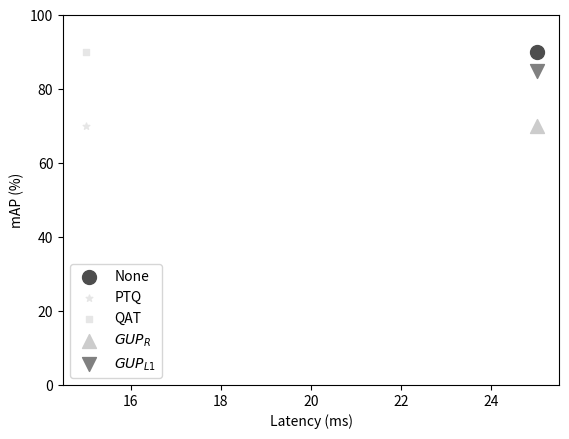

The matplotlib source for this figure:
import matplotlib.pyplot as plt
import pandas as pd

# plt.rcParams['text.usetex'] = True

c1 = [2.2, 3.1, 1.3, 3.9, 5.1]
c2 = [3.2, 1.1, 5.3, 2.9, 4.1]
c3 = [4.2, 2.1, 4.3, 1.9, 1.1]

x = [1, 2, 3, 4, 5]
s = [48, 134, 391, 203, 193]

max_ram = 64 # GB

None_df = pd.DataFrame({'Latency':    [25],
                   'Accuracy':        [90],
                   'Disk_size':       [100],
                   'RAM_usage':       [50/max_ram],
                   'cpu_utilisation': [0.7]})

PTQ_df = pd.DataFrame({'Latency':    [15],
                   'Accuracy':        [70],
                   'Disk_size':       [25],
                   'RAM_usage':       [50/max_ram],
                   'cpu_utilisation': [0.1]})

QAT_df = pd.DataFrame({'Latency':    [15],
                   'Accuracy':        [90],
                   'Disk_size':       [25],
                   'RAM_usage':       [50/max_ram],
                   'cpu_utilisation': [0.1]})


GUP_R_df = pd.DataFrame({'Latency':    [25],
                   'Accuracy':        [70],
                   'Disk_size':       [100],
                   'RAM_usage':       [50/max_ram],
                   'cpu_utilisation': [0.2]})

GUP_L1_df = pd.DataFrame({'Latency':    [25],
                   'Accuracy':        [85],
                   'Disk_size':       [100],
                   'RAM_usage':       [50/max_ram],
                   'cpu_utilisation': [0.5]})

# print(None_df.cpu_utilisation[0])
fig, ax = plt.subplots()
ax.scatter(None_df.Latency, None_df.Accuracy, s=None_df.Disk_size, color=(1-None_df.cpu_utilisation[0], 1-None_df.cpu_utilisation[0], 1-None_df.cpu_utilisation[0]), cmap='gray', marker='o', label= "None")
ax.scatter(PTQ_df.Latency, PTQ_df.Accuracy, s=PTQ_df.Disk_size, color=(1-PTQ_df.cpu_utilisation[0], 1-PTQ_df.cpu_utilisation[0], 1-PTQ_df.cpu_utilisation[0]), cmap='gray', marker='*', label= "PTQ")
ax.scatter(QAT_df.Latency, QAT_df.Accuracy, s=QAT_df.Disk_size, color=(1-QAT_df.cpu_utilisation[0], 1-QAT_df.cpu_utilisation[0], 1-QAT_df.cpu_utilisation[0]), cmap='gray', marker='s', label= "QAT")
ax.scatter(GUP_R_df.Latency, GUP_R_df.Accuracy, s=GUP_R_df.Disk_size, color=(1-GUP_R_df.cpu_utilisation[0], 1-GUP_R_df.cpu_utilisation[0], 1-GUP_R_df.cpu_utilisation[0]), cmap='gray', marker='^', label= "$GUP_R$")
ax.scatter(GUP_L1_df.Latency, GUP_L1_df.Accuracy, s=GUP_L1_df.Disk_size, color=(1-GUP_L1_df.cpu_utilisation[0], 1-GUP_L1_df.cpu_utilisation[0], 1-GUP_L1_df.cpu_utilisation[0]), cmap='gray', marker='v', label= "$GUP_{L1}$")

plt.ylabel("mAP (%)")
plt.xlabel("Latency (ms)")
ax.legend()
plt.ylim(0,100)
# plt.xlim(left=0)
plt.savefig("Accurac_Latency.pdf")